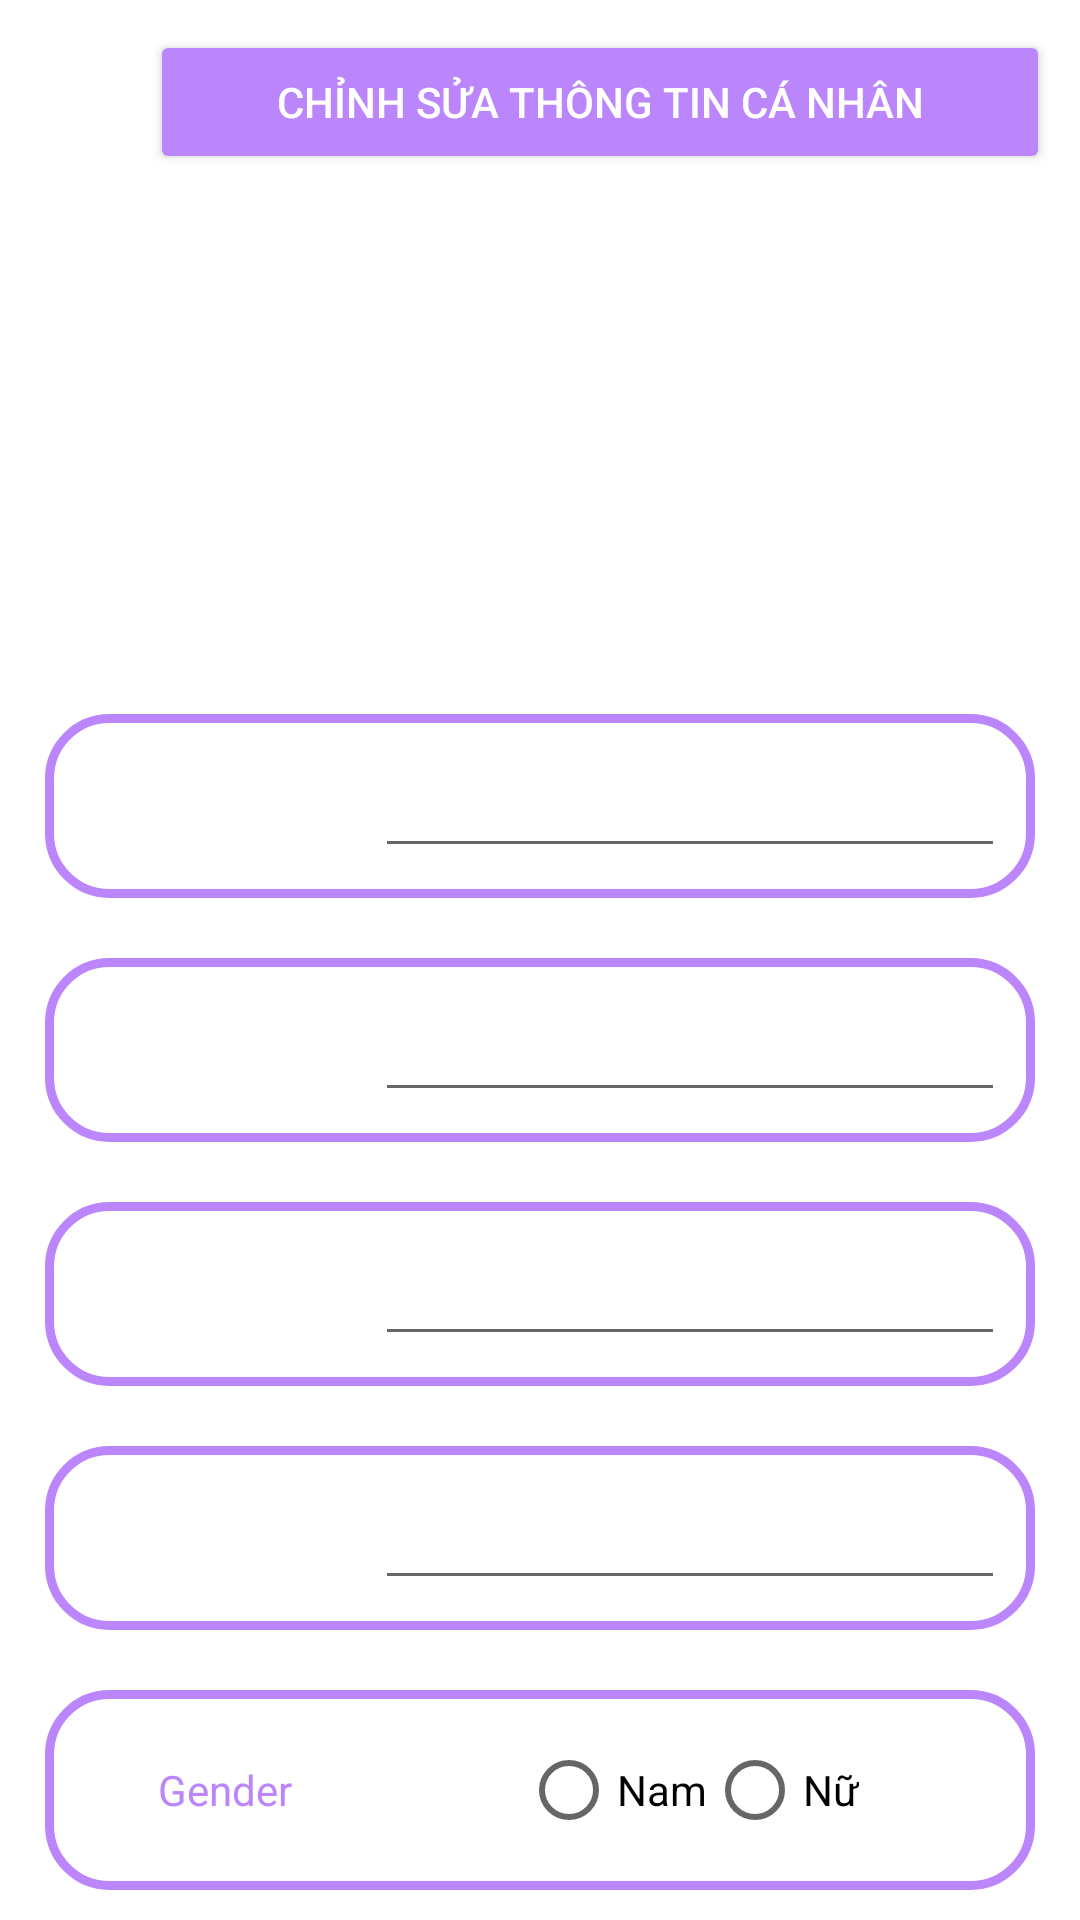

Reconstruct the res/layout file that produces this screen, plus the resources it refers to.
<!-- AndroidManifest.xml: application theme Theme.Login -->
<!-- res/layout/fragment_user.xml -->
<?xml version="1.0" encoding="utf-8"?>
<LinearLayout xmlns:android="http://schemas.android.com/apk/res/android"
    xmlns:app="http://schemas.android.com/apk/res-auto"
    xmlns:tools="http://schemas.android.com/tools"
    android:layout_width="match_parent"
    android:layout_height="match_parent"
    android:orientation="vertical"
    tools:context=".fragments.UserFragment">


    <Button
        android:id="@+id/btnChangeInfo"
        android:layout_width="300dp"
        android:layout_height="wrap_content"
        android:layout_gravity="end"
        android:layout_marginTop="10dp"
        android:layout_marginEnd="10dp"
        android:backgroundTint="@color/purple_200"
        android:text="@string/btnChangeInfo_txt"
        android:textColor="@color/white"
        app:cornerRadius="20dp" />

    <com.google.android.material.imageview.ShapeableImageView
        android:id="@+id/imgAvatar"
        android:layout_width="150dp"
        android:layout_height="150dp"
        android:layout_gravity="center_horizontal"
        android:layout_marginVertical="10dp"
        app:shapeAppearanceOverlay="@style/circle" />

    <include
        android:id="@+id/userEmail"
        layout="@layout/custom_edit_text" />

    <include
        android:id="@+id/userFirstName"
        layout="@layout/custom_edit_text" />

    <include
        android:id="@+id/userLastName"
        layout="@layout/custom_edit_text" />

    <include
        android:id="@+id/userDateOfBirth"
        layout="@layout/custom_edit_text" />

    <LinearLayout
        android:id="@+id/userGender"
        android:layout_width="match_parent"
        android:layout_height="wrap_content"
        android:layout_marginHorizontal="15dp"
        android:layout_marginVertical="10dp"
        android:background="@drawable/custom_edit_text"
        android:orientation="horizontal"
        android:padding="10dp">

        <TextView
            android:id="@+id/txtUserGender"
            android:layout_width="100dp"
            android:layout_height="wrap_content"
            android:layout_gravity="center"
            android:text="Gender"
            android:textAlignment="center"
            android:textColor="@color/purple_200" />

        <RadioGroup
            android:layout_width="match_parent"
            android:layout_height="wrap_content"
            android:gravity="center"
            android:orientation="horizontal">

            <RadioButton
                android:id="@+id/male"
                android:layout_width="wrap_content"
                android:layout_height="wrap_content"
                android:text="Nam" />

            <RadioButton
                android:id="@+id/female"
                android:layout_width="wrap_content"
                android:layout_height="wrap_content"
                android:text="Nữ" />
        </RadioGroup>
    </LinearLayout>

    <include
        android:id="@+id/userAddress"
        layout="@layout/custom_edit_text" />

    <include
        android:id="@+id/userPhoneNumber"
        layout="@layout/custom_edit_text" />

    <Button
        android:id="@+id/btnSubmitChanging"
        android:layout_width="120dp"
        android:layout_height="wrap_content"
        android:layout_gravity="center_horizontal"
        android:layout_marginTop="10dp"
        android:backgroundTint="@color/purple_200"
        android:text="@string/btnSubmitChanging_txt"
        android:visibility="gone"
        app:cornerRadius="20dp" />
</LinearLayout>
<!-- res/layout/custom_edit_text.xml (included above) -->
<?xml version="1.0" encoding="utf-8"?>
<LinearLayout xmlns:android="http://schemas.android.com/apk/res/android"
    android:layout_width="match_parent"
    android:layout_height="wrap_content"
    android:layout_marginHorizontal="15dp"
    android:layout_marginVertical="10dp"
    android:background="@drawable/custom_edit_text"
    android:orientation="horizontal"
    android:padding="10dp">

    <TextView
        android:id="@+id/txtComponent"
        android:layout_width="100dp"
        android:layout_height="wrap_content"
        android:textAlignment="center"
        android:textColor="@color/purple_200" />

    <EditText
        android:id="@+id/eTxtComponent"
        android:layout_width="match_parent"
        android:layout_height="wrap_content" />
</LinearLayout>
<!-- resources referenced by this layout -->
<resources>
  <!-- drawable custom_edit_text (drawable) -->
  <?xml version="1.0" encoding="utf-8"?>
  <shape xmlns:android="http://schemas.android.com/apk/res/android"
      android:shape="rectangle">
  
      <stroke
          android:width="3dp"
          android:color="@color/purple_200" />
  
      <corners android:radius="20dp" />
  </shape>
  <string name="btnChangeInfo_txt">Chỉnh sửa thông tin cá nhân</string>
  <string name="btnSubmitChanging_txt">Xác nhận</string>
  <style name="Theme.Login" parent="Base.Theme.Login">
          <item name="windowActionModeOverlay">true</item>
      </style>
  <style name="Base.Theme.Login" parent="Theme.MaterialComponents.DayNight.NoActionBar">
          
          <item name="colorPrimary">@color/purple_500</item>
          <item name="colorPrimaryVariant">@color/purple_700</item>
          <item name="colorOnPrimary">@color/white</item>
      </style>
  <!-- not gathered from this repository: default colours our renderer supplied (Android Studio template values) -->
  <color name="purple_200">#FFBB86FC</color>
  <color name="purple_500">#FF6200EE</color>
  <color name="purple_700">#FF3700B3</color>
  <color name="white">#FFFFFFFF</color>
</resources>
